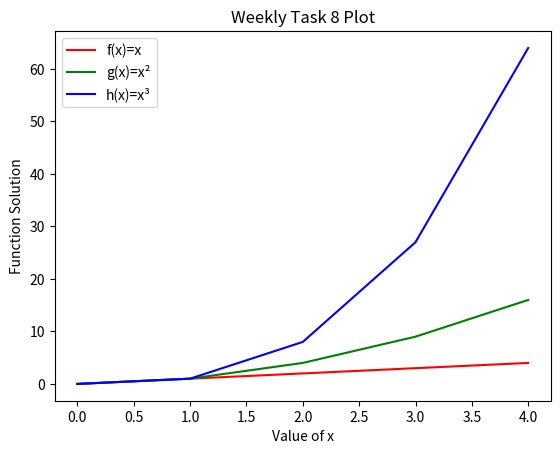

The matplotlib source for this figure:
import numpy as np
import matplotlib.pyplot as plt

l = np.arange(0, 5)

plt.plot(l, 'r', label="f(x)=x")

plt.plot(l**2, 'g', label="g(x)=x²")

plt.plot(l**3, 'b', label="h(x)=x³")

plt.legend()

plt.title("Weekly Task 8 Plot")

plt.xlabel("Value of x")

plt.ylabel("Function Solution")

plt.show()